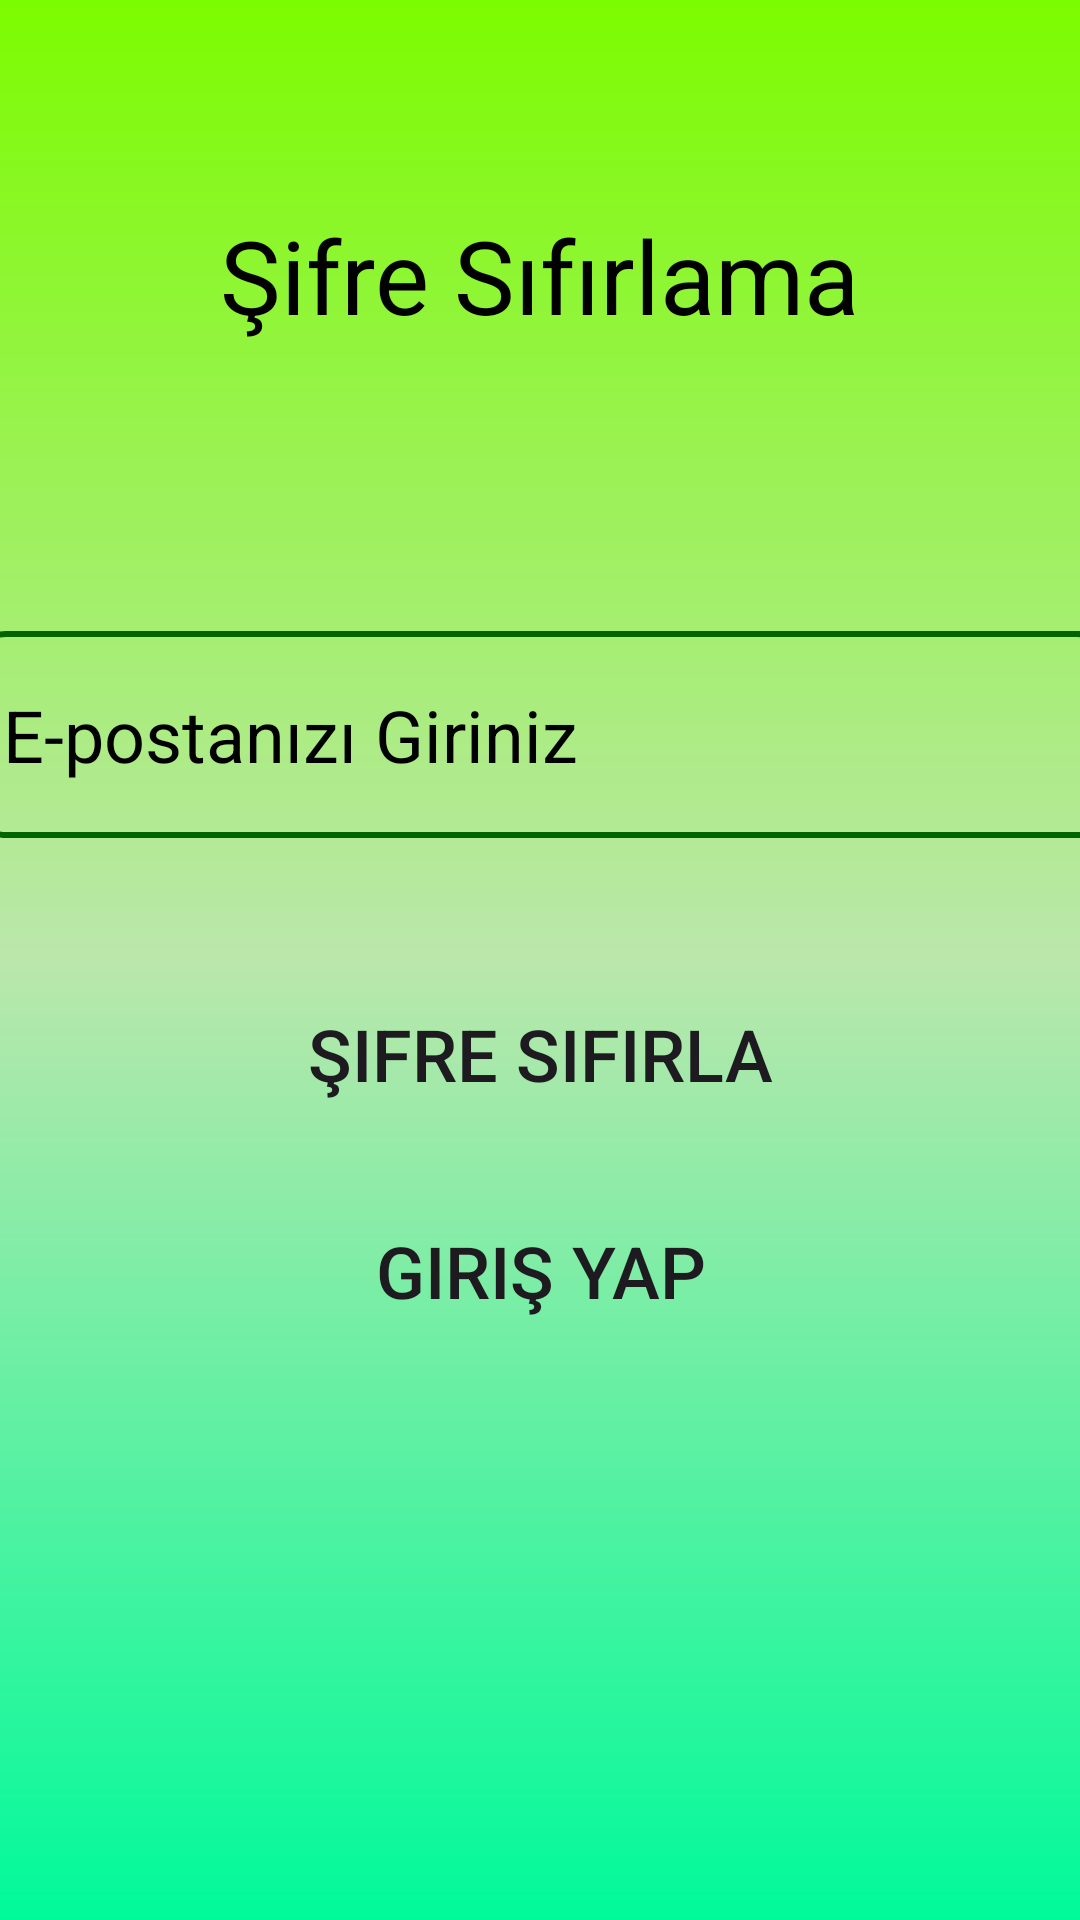

Write the Android layout XML for this screen, with the resource values it uses.
<!-- AndroidManifest.xml: application theme Theme.MezunApp -->
<!-- res/layout/activity_sifre.xml -->
<?xml version="1.0" encoding="utf-8"?>
<androidx.constraintlayout.widget.ConstraintLayout xmlns:android="http://schemas.android.com/apk/res/android"
    xmlns:app="http://schemas.android.com/apk/res-auto"
    xmlns:tools="http://schemas.android.com/tools"
    android:layout_width="match_parent"
    android:layout_height="match_parent"
    android:background="@drawable/constraintlayout"
    tools:context=".MainSifre">

    <EditText
        android:id="@+id/sifremail"
        android:layout_width="379dp"
        android:layout_height="69dp"
        android:layout_marginStart="16dp"
        android:layout_marginTop="18dp"
        android:layout_marginEnd="16dp"
        android:background="@drawable/edittextarkaplan"
        android:ems="10"
        android:hint="E-postanızı Giriniz"
        android:textColorHint="@color/black"
        android:inputType="textEmailAddress"
        android:padding="10dp"
        android:textColor="@color/black"
        android:textSize="24sp"
        app:layout_constraintEnd_toEndOf="parent"
        app:layout_constraintStart_toStartOf="parent"
        app:layout_constraintTop_toBottomOf="@+id/sifresifremiunuttum" />

    <TextView
        android:id="@+id/sifresifremiunuttum"
        android:layout_width="wrap_content"
        android:layout_height="wrap_content"
        android:layout_marginStart="16dp"
        android:layout_marginTop="51dp"
        android:layout_marginEnd="16dp"
        android:text=""
        android:textSize="20sp"
        app:layout_constraintEnd_toEndOf="parent"
        app:layout_constraintStart_toStartOf="parent"
        app:layout_constraintTop_toBottomOf="@+id/sifresifirlama" />

    <Button
        android:id="@+id/sifregirisyap"
        android:layout_width="wrap_content"
        android:layout_height="wrap_content"
        android:layout_marginStart="133dp"
        android:layout_marginTop="30dp"
        android:layout_marginEnd="133dp"
        android:layout_marginBottom="198dp"
        android:background="@drawable/buttonarkaplan"
        android:backgroundTint="@color/yesil7"
        android:text="Giriş Yap"
        android:textSize="24sp"
        app:layout_constraintBottom_toBottomOf="parent"
        app:layout_constraintEnd_toEndOf="parent"
        app:layout_constraintStart_toStartOf="parent"
        app:layout_constraintTop_toBottomOf="@+id/sifresifirlabuton" />

    <Button
        android:id="@+id/sifresifirlabuton"
        android:layout_width="wrap_content"
        android:layout_height="wrap_content"
        android:layout_marginStart="16dp"
        android:layout_marginTop="48dp"
        android:layout_marginEnd="16dp"
        android:background="@drawable/buttonarkaplan"
        android:backgroundTint="@color/yesil7"
        android:text="Şifre Sıfırla"
        android:textSize="24sp"
        app:layout_constraintEnd_toEndOf="parent"
        app:layout_constraintStart_toStartOf="parent"
        app:layout_constraintTop_toBottomOf="@+id/sifremail" />

    <TextView
        android:id="@+id/sifresifirlama"
        android:layout_width="wrap_content"
        android:layout_height="wrap_content"
        android:layout_marginStart="99dp"
        android:layout_marginTop="69dp"
        android:layout_marginEnd="99dp"
        android:text="Şifre Sıfırlama"
        android:textColor="@color/black"
        android:textSize="34sp"
        app:layout_constraintEnd_toEndOf="parent"
        app:layout_constraintStart_toStartOf="parent"
        app:layout_constraintTop_toTopOf="parent" />


</androidx.constraintlayout.widget.ConstraintLayout>
<!-- resources referenced by this layout -->
<resources>
  <color name="black">#FF000000</color>
  <color name="yesil7">#006400</color>
  <!-- drawable constraintlayout (drawable) -->
  <?xml version="1.0" encoding="utf-8"?>
  <shape xmlns:android="http://schemas.android.com/apk/res/android">
      <gradient android:angle="-90"
          android:startColor="@color/yesil3"
          android:centerColor="@color/yesil9"
          android:endColor="@color/yesil4"
  
          />
  </shape>
  <!-- drawable edittextarkaplan (drawable) -->
  <?xml version="1.0" encoding="utf-8"?>
  <shape xmlns:android="http://schemas.android.com/apk/res/android">
  <corners android:radius="10dp"></corners>
      <stroke android:color="@color/yesil7" android:width="2dp"></stroke>
  </shape>
  <style name="Theme.MezunApp" parent="Base.Theme.MezunApp" />
  <color name="yesil3">#7CFC00</color>
  <color name="yesil9">#BBE7AC</color>
  <color name="yesil4">#00FA9A</color>
  <style name="Base.Theme.MezunApp" parent="Theme.Material3.DayNight.NoActionBar">
          
          
      </style>
</resources>
